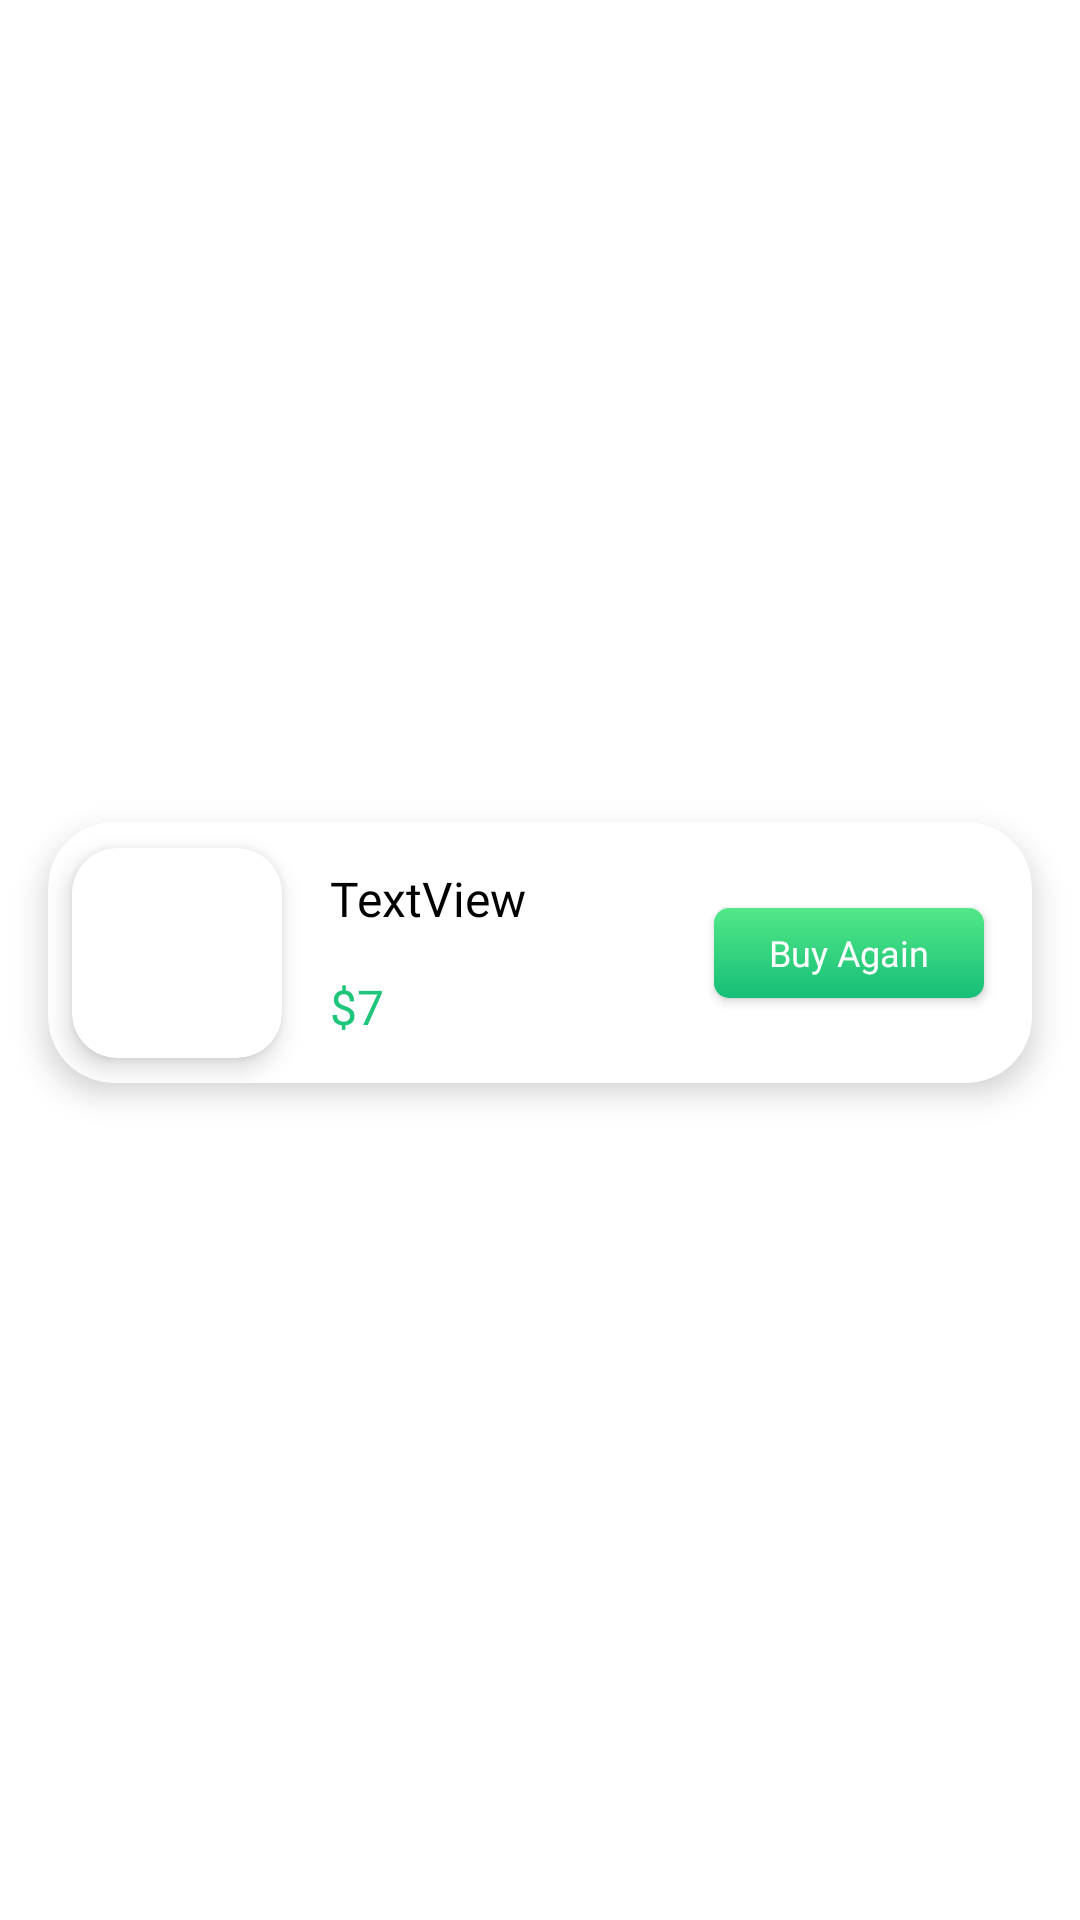

The Android layout XML behind this screen, and the referenced resources:
<!-- AndroidManifest.xml: application theme Theme.TasteMe -->
<!-- res/layout/buy_again_item.xml -->
<?xml version="1.0" encoding="utf-8"?>
<androidx.constraintlayout.widget.ConstraintLayout xmlns:android="http://schemas.android.com/apk/res/android"
    xmlns:app="http://schemas.android.com/apk/res-auto"
    xmlns:tools="http://schemas.android.com/tools"
    android:layout_width="match_parent"
    android:layout_height="wrap_content">

    <androidx.cardview.widget.CardView
        android:layout_width="0dp"
        android:layout_height="87dp"
        android:layout_marginStart="16dp"
        android:layout_marginTop="5dp"
        android:layout_marginEnd="16dp"
        android:layout_marginBottom="10dp"
        app:cardCornerRadius="22dp"
        app:cardElevation="6dp"
        app:layout_constraintBottom_toBottomOf="parent"
        app:layout_constraintEnd_toEndOf="parent"
        app:layout_constraintStart_toStartOf="parent"
        app:layout_constraintTop_toTopOf="parent">

        <androidx.constraintlayout.widget.ConstraintLayout
            android:layout_width="match_parent"
            android:layout_height="match_parent">

            <androidx.cardview.widget.CardView
                android:id="@+id/cardImgViewFood"
                android:layout_width="70dp"
                android:layout_height="70dp"
                android:layout_marginStart="8dp"
                app:cardCornerRadius="15dp"
                app:cardElevation="5dp"
                app:layout_constraintBottom_toBottomOf="parent"
                app:layout_constraintStart_toStartOf="parent"
                app:layout_constraintTop_toTopOf="parent">

                <ImageView
                    android:id="@+id/imgViewFood"
                    android:layout_width="match_parent"
                    android:layout_height="match_parent"
                    android:scaleType="centerCrop"
                    tools:srcCompat="@tools:sample/avatars" />
            </androidx.cardview.widget.CardView>


            <TextView
                android:id="@+id/tvFoodName"
                android:layout_width="wrap_content"
                android:layout_height="wrap_content"
                android:layout_marginStart="16dp"
                android:fontFamily="@font/yeonsung_regular"
                android:text="TextView"
                android:textColor="@color/black"
                android:textSize="16sp"
                app:layout_constraintBottom_toTopOf="@+id/tvPrice"
                app:layout_constraintStart_toEndOf="@+id/cardImgViewFood"
                app:layout_constraintTop_toTopOf="parent" />

            <TextView
                android:id="@+id/tvPrice"
                android:layout_width="wrap_content"
                android:layout_height="wrap_content"
                android:layout_marginStart="16dp"
                android:fontFamily="@font/lato_regular"
                android:text="$7"
                android:textColor="@color/text_color"
                android:textSize="16sp"
                app:layout_constraintBottom_toBottomOf="parent"
                app:layout_constraintStart_toEndOf="@+id/cardImgViewFood"
                app:layout_constraintTop_toBottomOf="@+id/tvFoodName" />


            <androidx.appcompat.widget.AppCompatButton
                android:id="@+id/btnBuyAgain"
                android:layout_width="90dp"
                android:layout_height="30dp"
                android:layout_marginEnd="16dp"
                android:background="@drawable/add_to_cart_shape"
                android:elevation="5dp"
                android:fontFamily="@font/lato_regular"
                android:gravity="center"
                android:text="Buy Again"
                android:textAllCaps="false"
                android:textColor="@color/white"
                android:textSize="12sp"
                app:layout_constraintBottom_toBottomOf="parent"
                app:layout_constraintEnd_toEndOf="parent"
                app:layout_constraintTop_toTopOf="parent"
                tools:ignore="SmallSp" />
        </androidx.constraintlayout.widget.ConstraintLayout>
    </androidx.cardview.widget.CardView>
</androidx.constraintlayout.widget.ConstraintLayout>
<!-- resources referenced by this layout -->
<resources>
  <color name="black">#FF000000</color>
  <color name="text_color">#1FC57A</color>
  <color name="white">#FFFFFFFF</color>
  <!-- drawable add_to_cart_shape (drawable) -->
  <?xml version="1.0" encoding="utf-8"?>
  <shape xmlns:android="http://schemas.android.com/apk/res/android">
      <corners android:radius="5dp"/>
      <gradient android:startColor="#53E888"
          android:endColor="#15BE77" android:angle="-45"/>
  </shape>
  <style name="Theme.TasteMe" parent="Theme.MaterialComponents.Light.NoActionBar">
          
          <item name="colorPrimary">@color/purple_500</item>
          <item name="colorPrimaryVariant">@color/purple_700</item>
          <item name="colorOnPrimary">@color/white</item>
          
          <item name="colorSecondary">@color/teal_200</item>
          <item name="colorSecondaryVariant">@color/teal_700</item>
          <item name="colorOnSecondary">@color/black</item>
          
          <item name="android:statusBarColor">?attr/colorPrimaryVariant</item>
          
      </style>
  <color name="purple_500">#FF6200EE</color>
  <color name="purple_700">#FF3700B3</color>
  <color name="teal_200">#FF03DAC5</color>
  <color name="teal_700">#FF018786</color>
</resources>
